Run: headless pygame with SDL's dummy video driver; simulated clock (each Clock.tick advances the game by its frame time, no real sleeping); random seed 0; keys injected as events and as key.get_pressed() state; mouse plan: one left click at the window centre at the start of phase 2, then a move to the lower-right quarter at the start of phase 3.
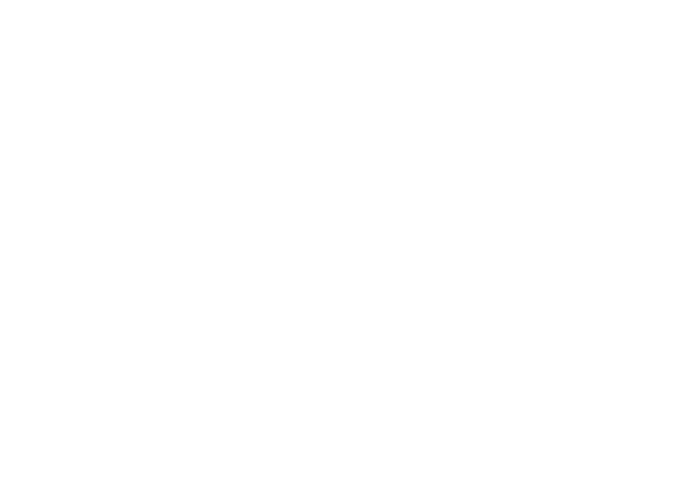
Frame 1 of 4 · flips 1–60 · no input
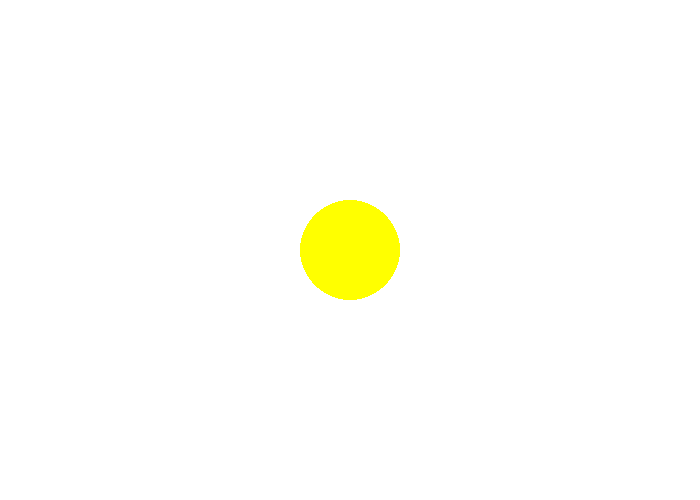
Frame 2 of 4 · flips 61–180 · clicked the window centre · tapped SPACE, RETURN · held RIGHT (→), D
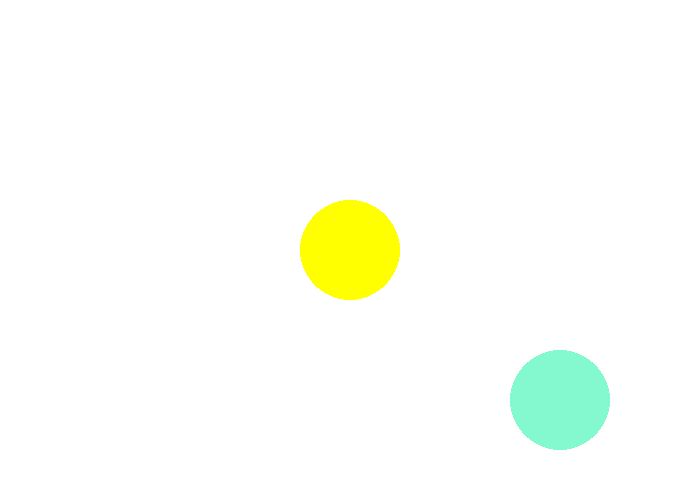
Frame 3 of 4 · flips 181–300 · moved the mouse to the lower-right quarter · held DOWN (↓), S
Frame 4 of 4 · flips 301–420 · held LEFT (←), A, UP (↑), W · screen unchanged from frame 3, image omitted

The pygame program that drew these frames:

import pygame
from random import randint
 
# 初始化程序
pygame.init()
screen = pygame.display.set_mode((700,500))
bg = (255,255,255)
screen.fill(bg)
pygame.display.set_caption("Program is running...")
# 更新显示
pygame.display.flip()
 
while True:
    #等待事件发生
    event = pygame.event.wait()
    if event.type == pygame.QUIT:
        pygame.quit()
 
    if event.type == pygame.MOUSEBUTTONDOWN:
        # pos 获取鼠标当前位置
        print('鼠标按下',event.pos)
        mx,my = event.pos
        # 调用 pygame.draw 模块画圆
        pygame.draw.circle(screen,(255,255,0),(mx,my),50)
        # 处理完，更新显示
        pygame.display.update()
    if event.type == pygame.MOUSEBUTTONUP:
        print('鼠标弹起')
        pass
 
    if event.type == pygame.MOUSEMOTION:
        print('鼠标移动')
        mx, my = event.pos
        # 随机生成 RGB 颜色值
        r = randint(0,255)
        g = randint(0,255)
        b = randint(0,255)
        pygame.draw.circle(screen, (r,g,b,),(mx, my), 50)
        # 处理完，更新显示
        pygame.display.update()
